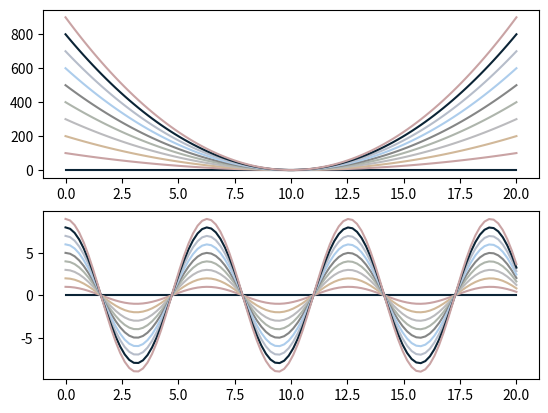

Write Python code to recreate this figure.
#!/usr/bin/env python3
# -*- coding: utf-8 -*-
"""
Created on Tue Feb 22 15:07:10 2022

[redacted]
"""

import matplotlib.pyplot as plt
import matplotlib as mpl
import numpy as np

# Set the default color cycle
mpl.rcParams['axes.prop_cycle'] = mpl.cycler(color=["#0B2436","#C9A3A4","#D1B899","#BBBBBE","#AEB5AC","#858686","#ADCDEC","#B6BDCA"]) 

x = np.linspace(0, 20, 100)

fig, axes = plt.subplots(nrows=2)

for i in range(10):
    axes[0].plot(x, i * (x - 10)**2)

for i in range(10):
    axes[1].plot(x, i * np.cos(x))

plt.show()